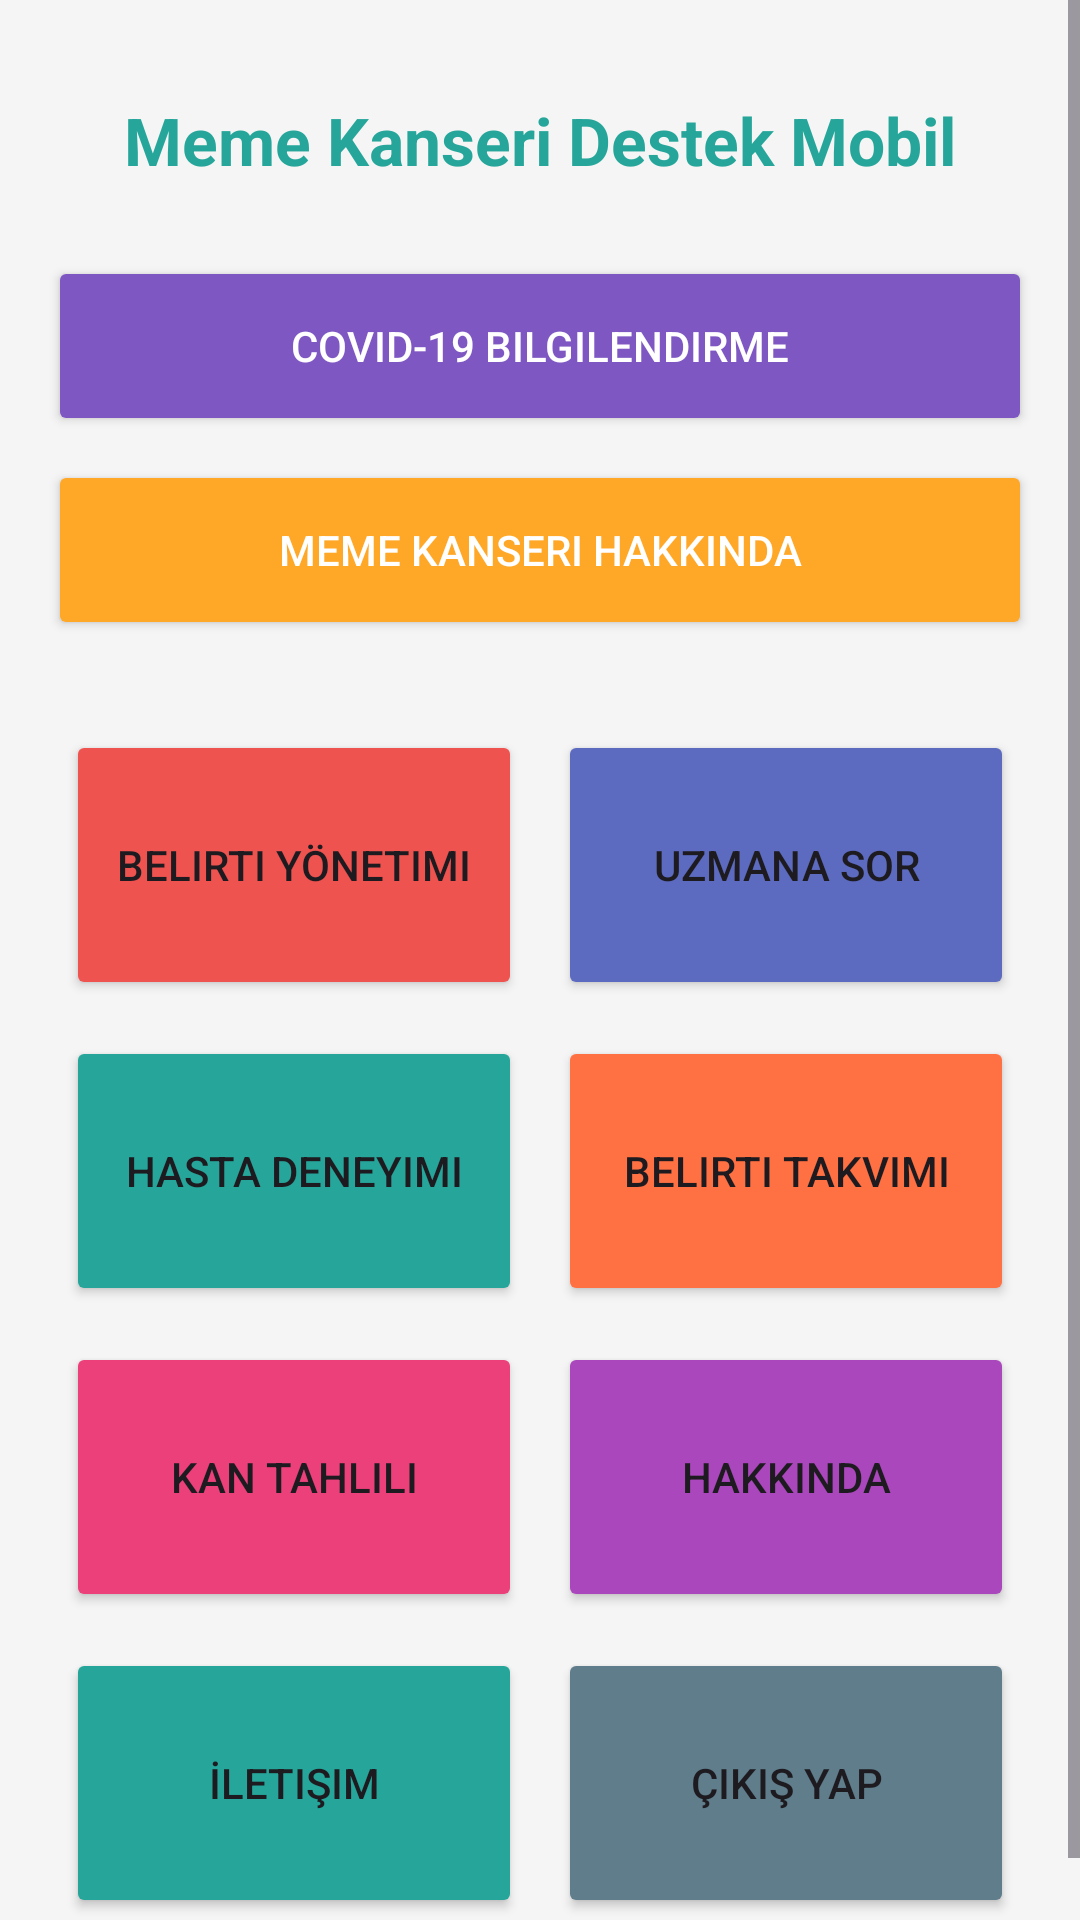

Layout XML and referenced resources for this Android screen:
<!-- AndroidManifest.xml: application theme Theme.MyApplicationhafta2 -->
<!-- res/layout/activity_main.xml -->
<?xml version="1.0" encoding="utf-8"?>
<ScrollView xmlns:android="http://schemas.android.com/apk/res/android"
    android:layout_width="match_parent"
    android:layout_height="match_parent"
    android:background="#F5F5F5">

    <LinearLayout
        android:layout_width="match_parent"
        android:layout_height="wrap_content"
        android:orientation="vertical"
        android:padding="16dp">

        <TextView
            android:layout_width="match_parent"
            android:layout_height="wrap_content"
            android:text="Meme Kanseri Destek Mobil"
            android:textSize="22sp"
            android:textStyle="bold"
            android:textColor="#26A69A"
            android:gravity="center"
            android:layout_marginTop="16dp"
            android:layout_marginBottom="24dp"/>

        <Button
            android:id="@+id/btnCovid"
            android:layout_width="match_parent"
            android:layout_height="60dp"
            android:text="Covid-19 Bilgilendirme"
            android:backgroundTint="#7E57C2"
            android:textColor="#FFFFFF"
            android:layout_marginBottom="8dp"/>

        <Button
            android:id="@+id/btnInfo"
            android:layout_width="match_parent"
            android:layout_height="60dp"
            android:text="Meme Kanseri Hakkında"
            android:backgroundTint="#FFA726"
            android:textColor="#FFFFFF"
            android:layout_marginBottom="24dp"/>

        <GridLayout
            android:layout_width="match_parent"
            android:layout_height="wrap_content"
            android:columnCount="2"
            android:rowCount="4">

            <Button
                android:id="@+id/btnSymptoms"
                android:layout_width="0dp"
                android:layout_height="90dp"
                android:layout_columnWeight="1"
                android:layout_margin="6dp"
                android:text="Belirti Yönetimi"
                android:backgroundTint="#EF5350" />

            <Button
                android:id="@+id/btnAskExpert"
                android:layout_width="0dp"
                android:layout_height="90dp"
                android:layout_columnWeight="1"
                android:layout_margin="6dp"
                android:text="Uzmana Sor"
                android:backgroundTint="#5C6BC0" />

            <Button
                android:id="@+id/btnExperience"
                android:layout_width="0dp"
                android:layout_height="90dp"
                android:layout_columnWeight="1"
                android:layout_margin="6dp"
                android:text="Hasta Deneyimi"
                android:backgroundTint="#26A69A" />

            <Button
                android:id="@+id/btnCalendar"
                android:layout_width="0dp"
                android:layout_height="90dp"
                android:layout_columnWeight="1"
                android:layout_margin="6dp"
                android:text="Belirti Takvimi"
                android:backgroundTint="#FF7043" />

            <Button
                android:id="@+id/btnBloodTest"
                android:layout_width="0dp"
                android:layout_height="90dp"
                android:layout_columnWeight="1"
                android:layout_margin="6dp"
                android:text="Kan Tahlili"
                android:backgroundTint="#EC407A" />

            <Button
                android:id="@+id/btnAbout"
                android:layout_width="0dp"
                android:layout_height="90dp"
                android:layout_columnWeight="1"
                android:layout_margin="6dp"
                android:text="Hakkında"
                android:backgroundTint="#AB47BC" />

            <Button
                android:id="@+id/btnContact"
                android:layout_width="0dp"
                android:layout_height="90dp"
                android:layout_columnWeight="1"
                android:layout_margin="6dp"
                android:text="İletişim"
                android:backgroundTint="#26A69A" />

            <Button
                android:id="@+id/btnLogout"
                android:layout_width="0dp"
                android:layout_height="90dp"
                android:layout_columnWeight="1"
                android:layout_margin="6dp"
                android:text="Çıkış Yap"
                android:backgroundTint="#607D8B" />

        </GridLayout>
    </LinearLayout>
</ScrollView>
<!-- resources referenced by this layout -->
<resources>
  <style name="Theme.MyApplicationhafta2" parent="Base.Theme.MyApplicationhafta2" />
  <style name="Base.Theme.MyApplicationhafta2" parent="Theme.Material3.DayNight.NoActionBar">
          
          
      </style>
</resources>
